The GitHub repository Navarro45/Projeto-Transformador-1 contains a labelled image folder "data" with 3 categories: galaxy, quasar, star. Examples follow, each with its label.

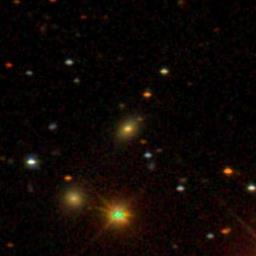
Label: galaxy

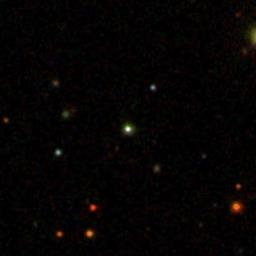
Label: star

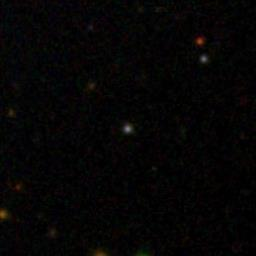
Label: star

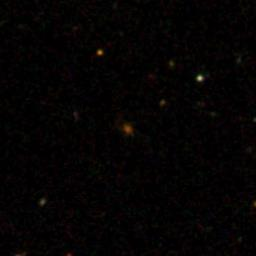
Label: quasar

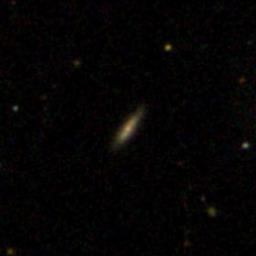
Label: galaxy

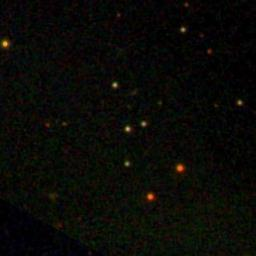
Label: quasar
